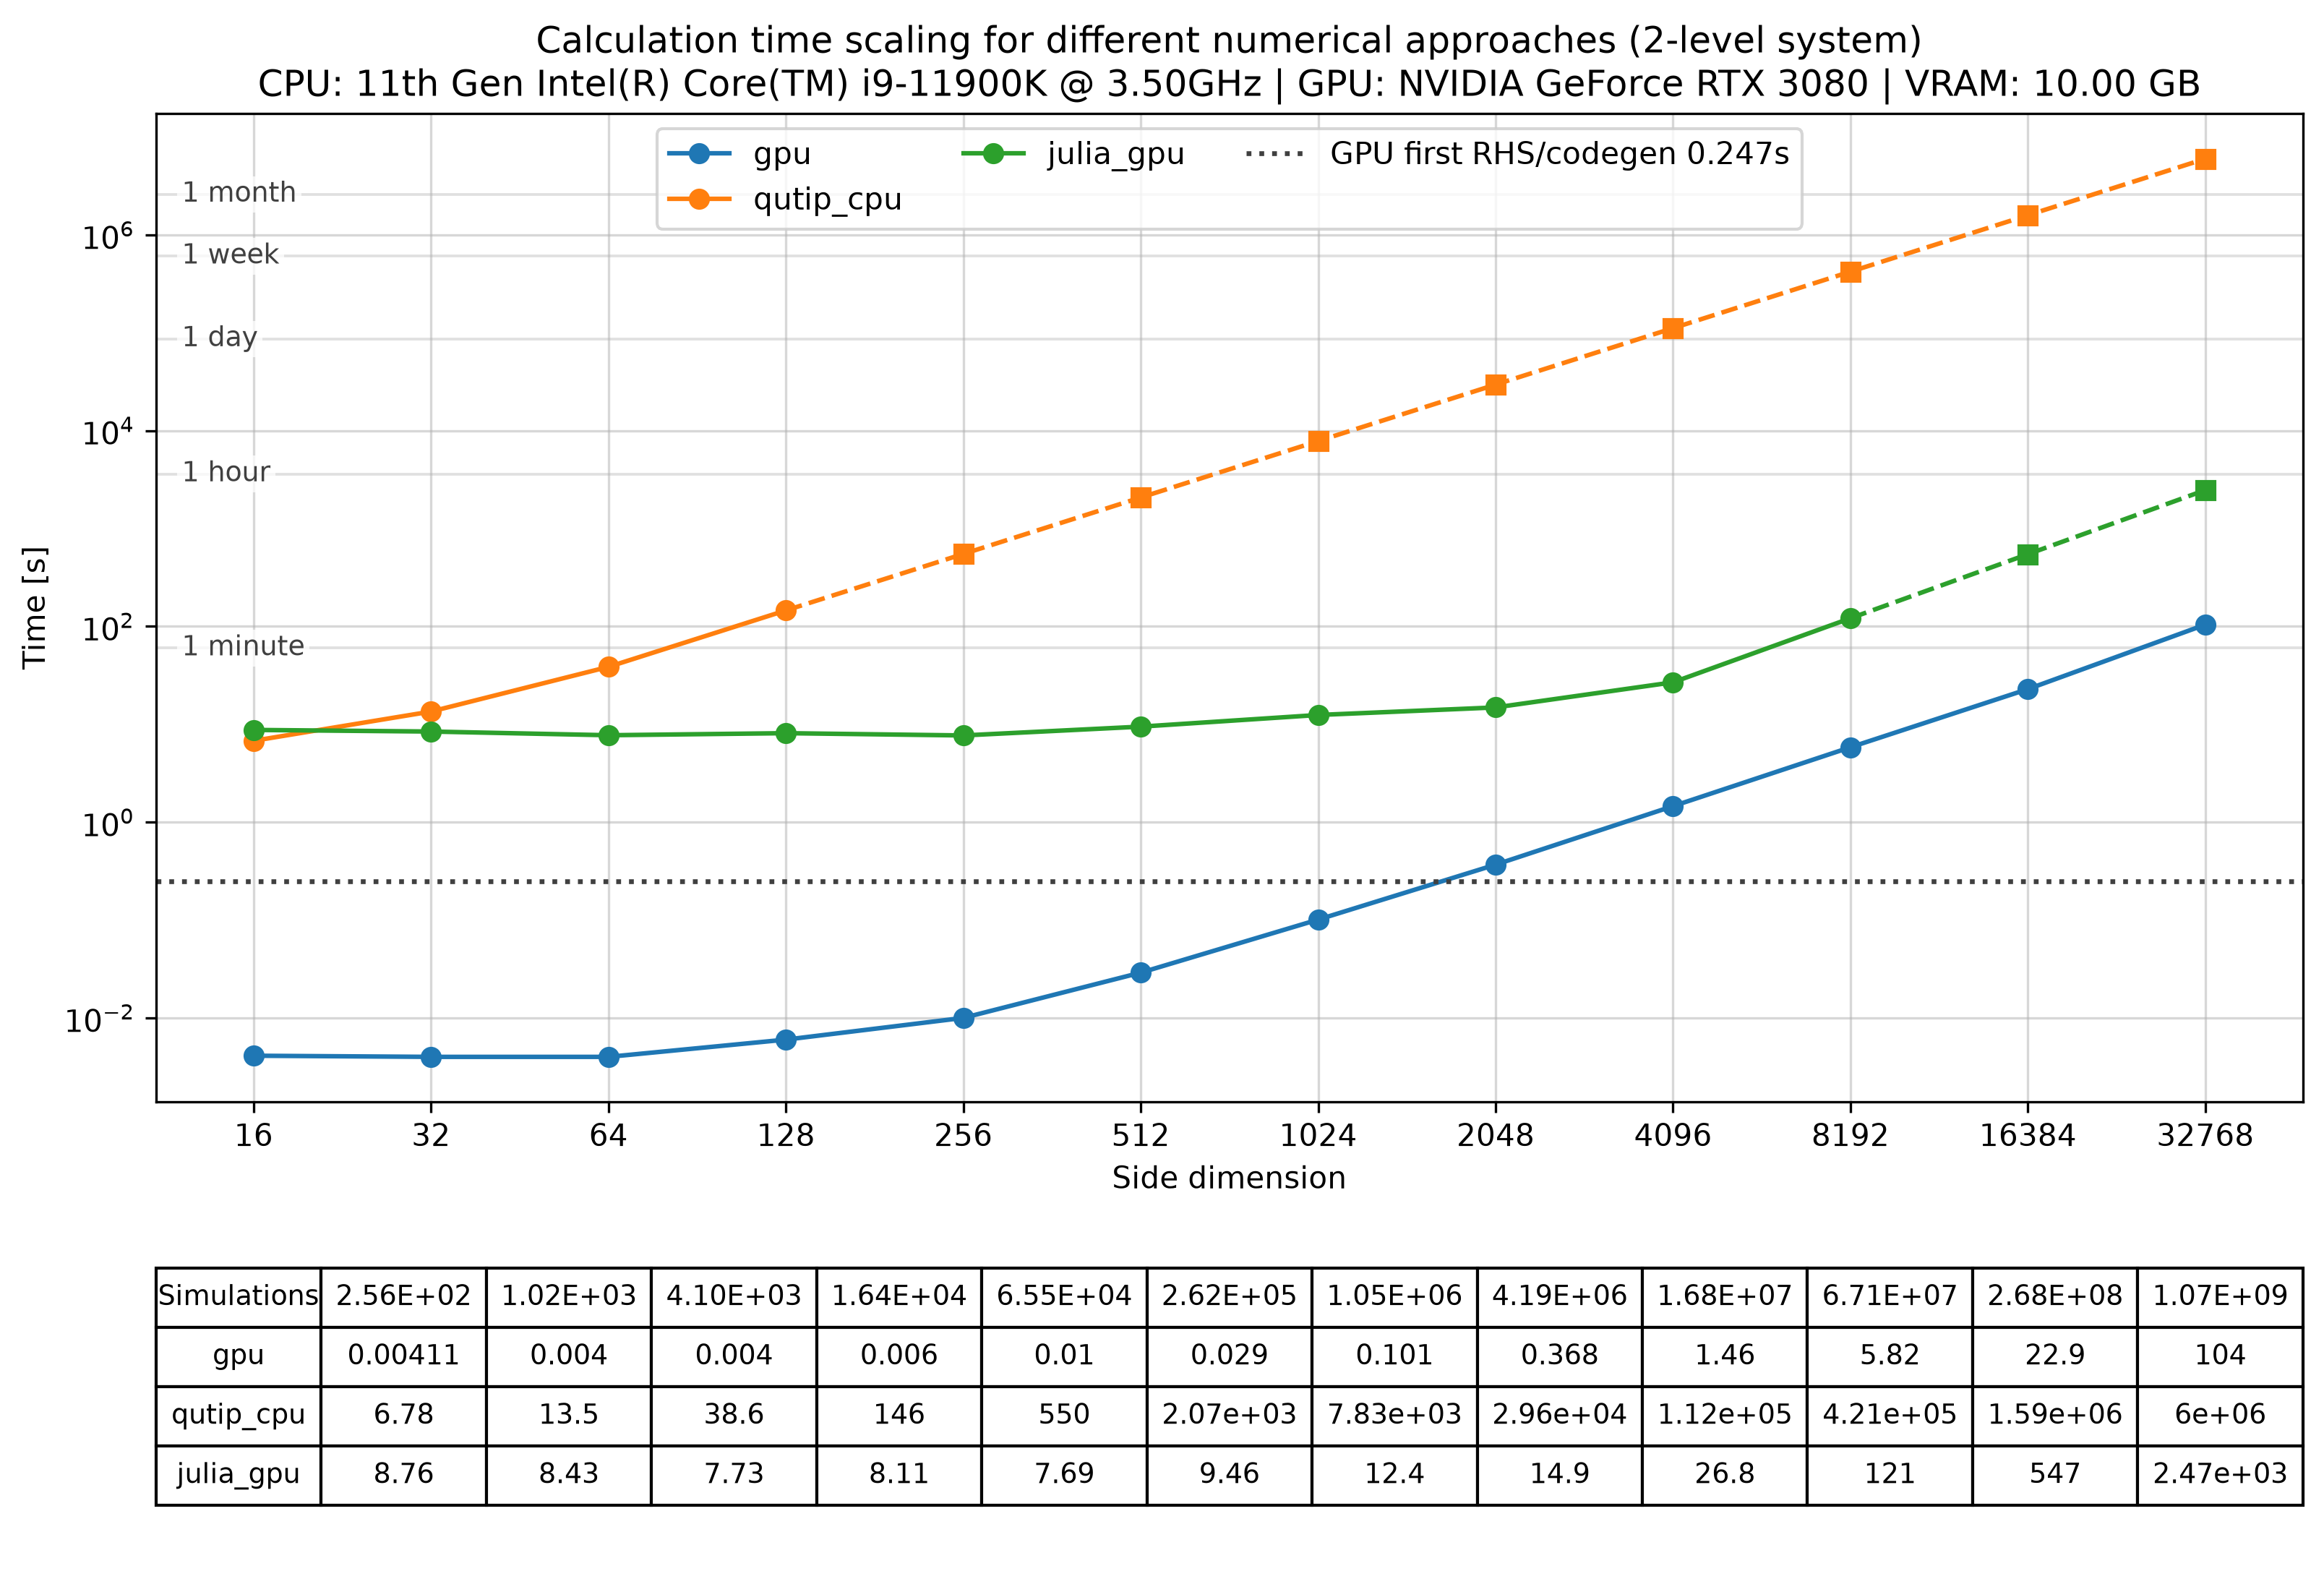

The file beside this chart, header and first rows:
# timestamp_local, 2026-08-20T17:18:37
# cpu, 11th Gen Intel(R) Core(TM) i9-11900K @ 3…
# gpu, NVIDIA GeForce RTX 3080
# os, Windows 11 Home (25H2, build 26200.9168)
# python, 3.11.7
# numpy, 2.4.6
# gqis, 0.1.0
# sympy, 1.14.0
# matplotlib, 3.11.1
# scipy, 1.16.1
# qutip, 5.2.0
# cupy, 14.1.1
# gpu_vram_gb, 10.00
# cuda_runtime, 12.9
# gpu_first_rhs_stage_s, 0.2468
side_dimension, number_of_simulations, solver, time_s, prep_s, calc_s, status
16, 256, gpu, 0.004107, , , measured
32, 1024, gpu, 0.003999, , , measured
64, 4096, gpu, 0.003999, , , measured
128, 16384, gpu, 0.006, , , measured
256, 65536, gpu, 0.01, , , measured
512, 262144, gpu, 0.029, , , measured
1024, 1048576, gpu, 0.101, , , measured
2048, 4194304, gpu, 0.368, , , measured
4096, 16777216, gpu, 1.457, , , measured
8192, 67108864, gpu, 5.824, , , measured
16384, 268435456, gpu, 22.87, , , measured
32768, 1073741824, gpu, 104.3, , , measured
16, 256, qutip_cpu, 6.782, , , measured
32, 1024, qutip_cpu, 13.49, , , measured
64, 4096, qutip_cpu, 38.6, , , measured
128, 16384, qutip_cpu, 145.7, , , measured
256, 65536, qutip_cpu, 549.8, , , extrapolated
512, 262144, qutip_cpu, 2075, , , extrapolated
1024, 1048576, qutip_cpu, 7830, , , extrapolated
2048, 4194304, qutip_cpu, 29553, , , extrapolated
4096, 16777216, qutip_cpu, 111533, , , extrapolated
8192, 67108864, qutip_cpu, 420931, , , extrapolated
16384, 268435456, qutip_cpu, 1588613, , , extrapolated
32768, 1073741824, qutip_cpu, 5995498, , , extrapolated
16, 256, julia_gpu, 8.756, , , measured
32, 1024, julia_gpu, 8.43, , , measured
64, 4096, julia_gpu, 7.729, , , measured
128, 16384, julia_gpu, 8.111, , , measured
256, 65536, julia_gpu, 7.689, , , measured
512, 262144, julia_gpu, 9.46, , , measured
1024, 1048576, julia_gpu, 12.44, , , measured
2048, 4194304, julia_gpu, 14.87, , , measured
4096, 16777216, julia_gpu, 26.84, , , measured
8192, 67108864, julia_gpu, 121.2, , , measured
16384, 268435456, julia_gpu, 547, , , extrapolated
32768, 1073741824, julia_gpu, 2470, , , extrapolated
